Run: headless pygame with SDL's dummy video driver; simulated clock (each Clock.tick advances the game by its frame time, no real sleeping); random seed 0; keys injected as events and as key.get_pressed() state; no mouse input.
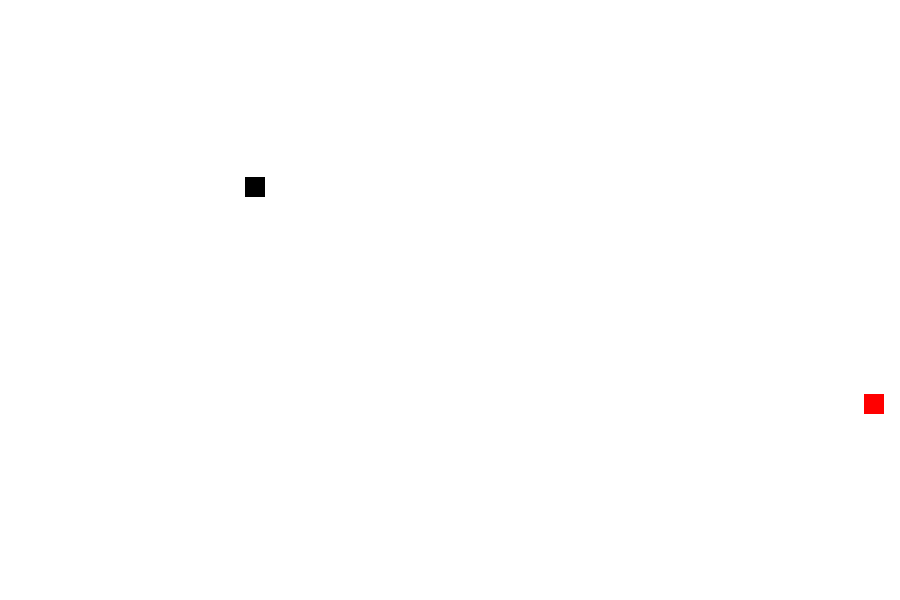
Frame 1 of 4 · flips 1–60 · no input
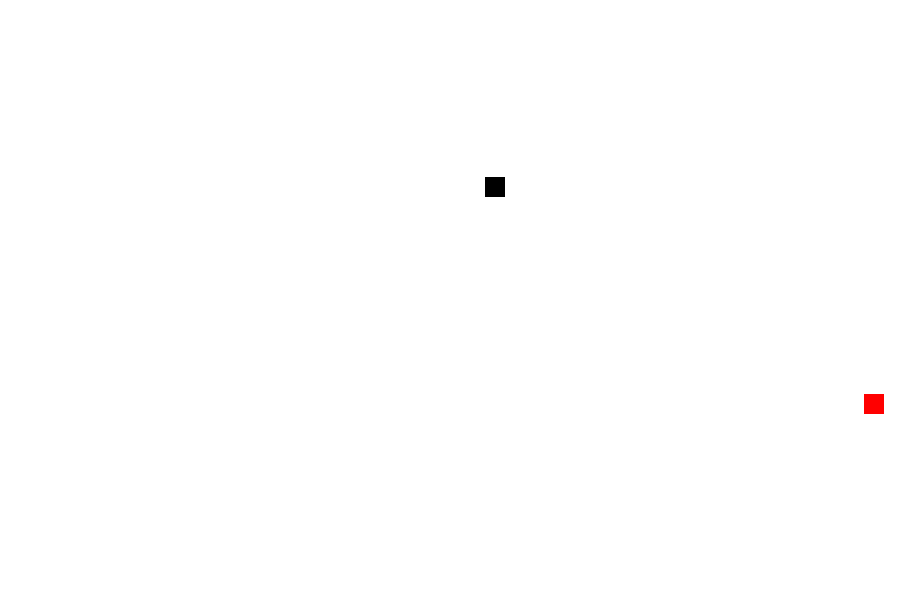
Frame 2 of 4 · flips 61–180 · tapped SPACE, RETURN · held RIGHT (→), D
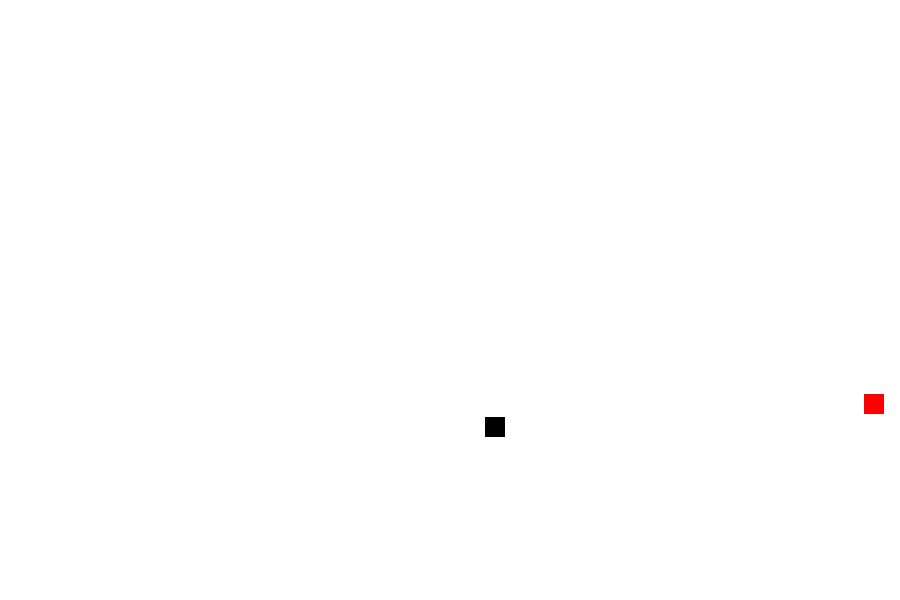
Frame 3 of 4 · flips 181–300 · held DOWN (↓), S
Frame 4 of 4 · flips 301–420 · held LEFT (←), A, UP (↑), W · screen same as frame 2, image omitted

The pygame program that drew these frames:

import pygame
import random

pygame.init()

#COlours
white=(255,255,255)
red=(255,0,0)
black=(0,0,0)


screen_width=900
screen_height=600

pygame.display.set_caption("Snakey GAME")
# pygame.display.update()

#Creating Game window
game_win=pygame.display.set_mode((screen_width,screen_height))

#Game specific variable
exit_game=False     #agr False hai to game chalta rahega agr true hai to band ho jayga
game_over=False
snake_x=245
snake_y=177
velocity_x=0
velocity_y=0
food_x= random.randint(0,screen_width)
food_y= random.randint(0,screen_height)
snake_size=20
clock = pygame.time.Clock()
fps=60

# GAME LOOP
while not exit_game:
    for event in pygame.event.get():
        #print(event)
        if event.type == pygame.QUIT:  # if this event takes place, then game exits to main screen
            exit_game = True

        if event.type == pygame.KEYDOWN:
            if event.key == pygame.K_RIGHT:
                velocity_x = 2
                velocity_y = 0

            if event.key == pygame.K_LEFT:
                velocity_x=-2
                velocity_y = 0

            if event.key == pygame.K_UP:
                velocity_y=-2
                velocity_x = 0

            if event.key == pygame.K_DOWN:
                velocity_y=2
                velocity_x = 0

    snake_x = snake_x + velocity_x
    snake_y = snake_y + velocity_y

    game_win.fill(white)
    #my snake
    pygame.draw.rect(game_win, black,[snake_x,snake_y,snake_size,snake_size])

    # my snake food
    pygame.draw.rect(game_win, red,[food_x,food_y,snake_size,snake_size])

    pygame.display.update()
    clock.tick(fps)

pygame.quit()
quit()
